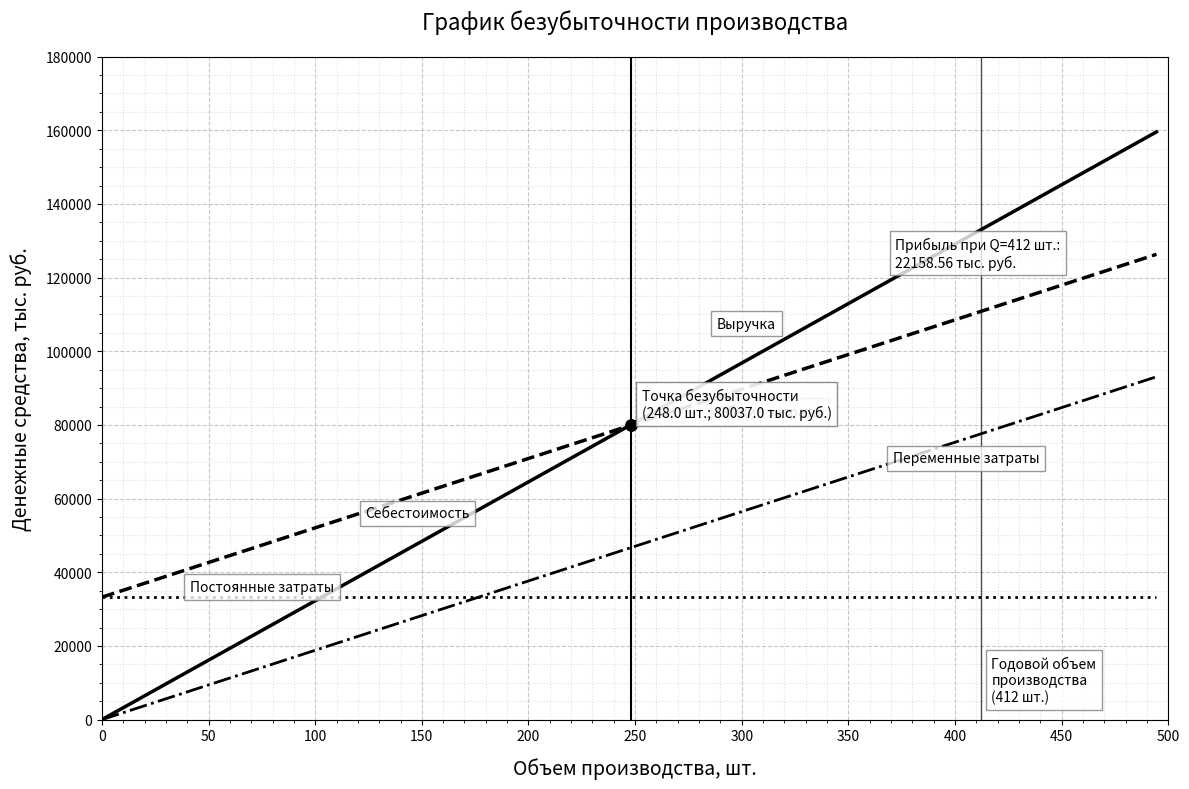

Write the Python code that produced this figure.
import matplotlib.pyplot as plt
import numpy as np
from math import ceil

# # Данные
# fixed_costs = 49078.02   # Постоянные затраты (CF)
# price_per_unit = 411.55  # Цена единицы продукции (P)
# var_cost_per_unit = 114.515  # Переменные издержки на единицу (V)
# break_even_qty = 287  # Точка безубыточности (Qкр)
# project_qty = 477

# [redacted]
# fixed_costs = 88532.68   # Постоянные затраты (CF)
# price_per_unit = 479.38  # Цена единицы продукции (P)
# var_cost_per_unit = 108206.63  # Переменные издержки на единицу (V)
# break_even_qty = 350  # Точка безубыточности (Qкр)
# project_qty = 479

# Исходные данные
# CF = 49078.02  # постоянные расходы, тыс. руб.
# cv_total = 114515.41  # общие переменные расходы, тыс. руб.
# price = 411.55  # цена единицы продукции, тыс. руб.
# Q_max = 477  # годовой объем производства, шт.

# [redacted]
# CF = 88532.68  # постоянные расходы, тыс. руб.
# cv_total = 108206.63  # общие переменные расходы, тыс. руб.
# price = 479.38  # цена единицы продукции, тыс. руб.
# Q_max = 479  # годовой объем производства, шт.


CF = 33241.86   # постоянные расходы, тыс. руб.
cv_total = 77564.34 # общие переменные расходы, тыс. руб.
price = 322.73  # цена единицы продукции, тыс. руб.
Q_max = 412  # годовой объем производства, шт.

# Расчет переменных расходов на единицу продукции
cv_unit = cv_total / Q_max

# Расчет точки безубыточности
Q_be = ceil(CF / (price - cv_unit))

# Создание массива объемов производства
Q = np.linspace(0, Q_max * 1.2, 100)

# Расчет финансовых показателей
revenue = price * Q  # выручка
variable_costs = cv_unit * Q  # переменные затраты
fixed_costs_line = np.ones_like(Q) * CF  # постоянные затраты
total_costs = CF + variable_costs  # общие затраты

# Создание графика
plt.figure(figsize=(12, 8), facecolor='white')

# Построение основных линий с различными стилями для Ч/Б печати
plt.plot(Q, revenue, 'k-', linewidth=2.5)  # Выручка - сплошная линия
plt.plot(Q, total_costs, 'k--', linewidth=2.5)  # Общие затраты - пунктир
plt.plot(Q, variable_costs, 'k-.', linewidth=2)  # Переменные затраты - штрих-пунктир
plt.plot(Q, fixed_costs_line, 'k:', linewidth=2)  # Постоянные затраты - точечная линия

# Вертикальная линия в точке безубыточности
plt.axvline(x=Q_be, color='k', linestyle='-', linewidth=1.5)

# Точка безубыточности
plt.plot(Q_be, price * Q_be, 'ko', markersize=8)
plt.plot(Q_be, CF + cv_unit * Q_be, 'ko', markersize=8)

fontsize = 10

# Подписи на линиях
plt.text(Q_max * 0.7, price * Q_max * 0.8, f'Выручка', fontsize=fontsize,
         bbox=dict(facecolor='white', alpha=0.8, edgecolor='gray'))
plt.text(Q_max * 0.7, (CF + cv_unit * Q_max * 0.9) * 0.8, f'Общие затраты',
         fontsize=fontsize, bbox=dict(facecolor='white', alpha=0.8, edgecolor='gray'))
plt.text(Q_max * 0.9, cv_unit * Q_max * 0.9, f'Переменные затраты',
         fontsize=fontsize, bbox=dict(facecolor='white', alpha=0.8, edgecolor='gray'))
plt.text(Q_max * 0.1, CF * 1.05, f'Постоянные затраты',
         fontsize=fontsize, bbox=dict(facecolor='white', alpha=0.8, edgecolor='gray'))

# Подпись точки безубыточности
plt.text(Q_be + 5, price * Q_be + 2000, f'Точка безубыточности\n({Q_be:.1f} шт.; {(price * Q_be):.1f} тыс. руб.)',
         fontsize=fontsize, bbox=dict(facecolor='white', alpha=0.9, edgecolor='gray'))

# Подпись для линии себестоимости (общих затрат)
plt.text(Q_max * 0.3, CF + cv_unit * Q_max * 0.28, f'Себестоимость',
         fontsize=fontsize, bbox=dict(facecolor='white', alpha=0.8, edgecolor='gray'))

# Отметка годового объема производства
plt.axvline(x=Q_max, color='k', linestyle='-', linewidth=1, alpha=0.7)
plt.text(Q_max + 5, 5000, f'Годовой объем\nпроизводства\n({Q_max} шт.)',
         fontsize=fontsize, bbox=dict(facecolor='white', alpha=0.8, edgecolor='gray'))

# Дополнительный расчет прибыли при максимальном объеме
profit_at_max = price * Q_max - (CF + cv_unit * Q_max)
plt.text(Q_max - 40, price * Q_max - 10000, f'Прибыль при Q={Q_max} шт.:\n{profit_at_max:.2f} тыс. руб.',
         fontsize=fontsize, bbox=dict(facecolor='white', alpha=0.8, edgecolor='gray'))

# Настройка графика
plt.title('График безубыточности производства', fontsize=16, pad=20)
plt.xlabel('Объем производства, шт.', fontsize=14, labelpad=10)
plt.ylabel('Денежные средства, тыс. руб.', fontsize=14, labelpad=10)
plt.grid(True, linestyle='--', alpha=0.7)
plt.minorticks_on()
plt.grid(which='minor', linestyle=':', alpha=0.4)

# Установка пределов осей
plt.xlim(0, Q_max * 1.2)
plt.ylim(0, max(revenue[-1], total_costs[-1]) * 1.1)

# Форматирование осей
plt.xticks(np.arange(0, Q_max * 1.3, 50))
plt.yticks(np.arange(0, max(revenue[-1], total_costs[-1]) * 1.2, 20000))

# Убираем легенду согласно требованию
plt.legend().set_visible(False)

# Финальная настройка
plt.tight_layout()

# Отображение графика
plt.show()